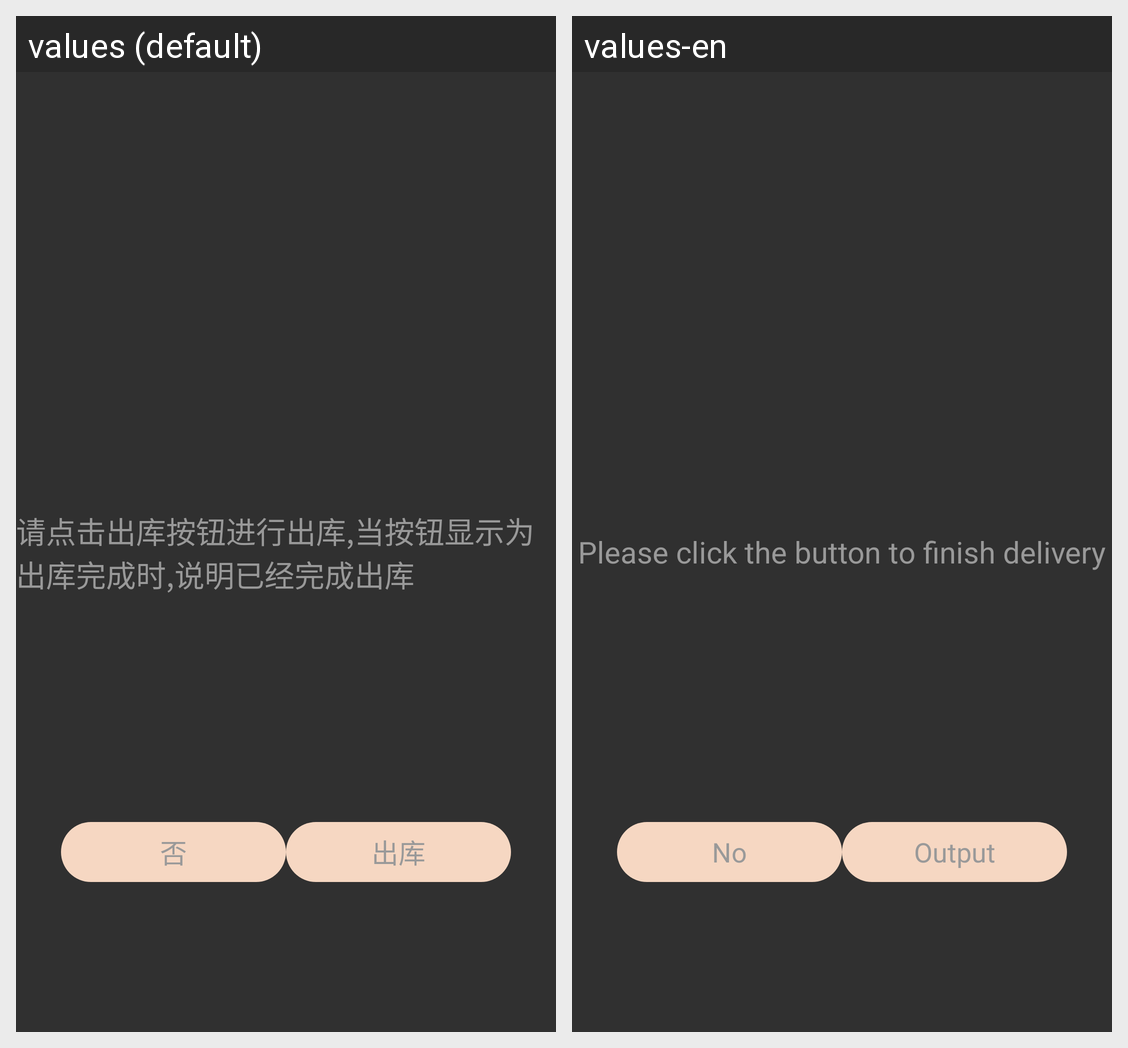

The same Android screen rendered under two of its app's locales, left to right. List the strings drawn on it with the default value and each locale's translation.
Android screen res/layout/frag_outware_layout.xml rendered under 2 locales, left to right: values (default), values-en. Device: Nexus 5 (rendered at 1080×1920; each locale shown at half size, 540×960, under a caption strip naming it); theme AppTheme.
Strings drawn on this screen, with the default value and each locale's value (text and hints the layout hard-codes, and strings that could not be matched under every locale, appear in the picture but are not listed):

out_ware_hint
  values: 请点击出库按钮进行出库,当按钮显示为出库完成时,说明已经完成出库
  values-en: Please click the button to finish delivery

non_out_ware
  values: 出库
  values-en: Output

no
  values: 否
  values-en: No
